Photos from the image-classification dataset "Dataset" in the GitHub repository NikitaDas1998/Agro_AI. Its 4 classes are: black rot, esca, healthy, leaf blight.

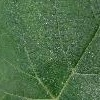
Label: healthy

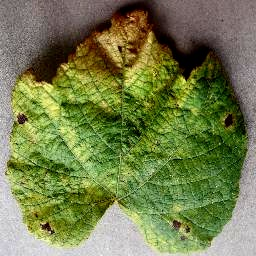
Label: leaf blight

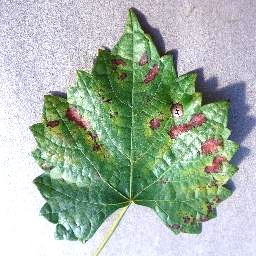
Label: esca

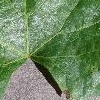
Label: black rot

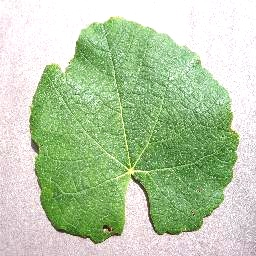
Label: healthy

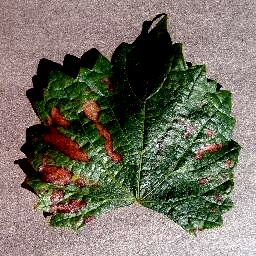
Label: esca
